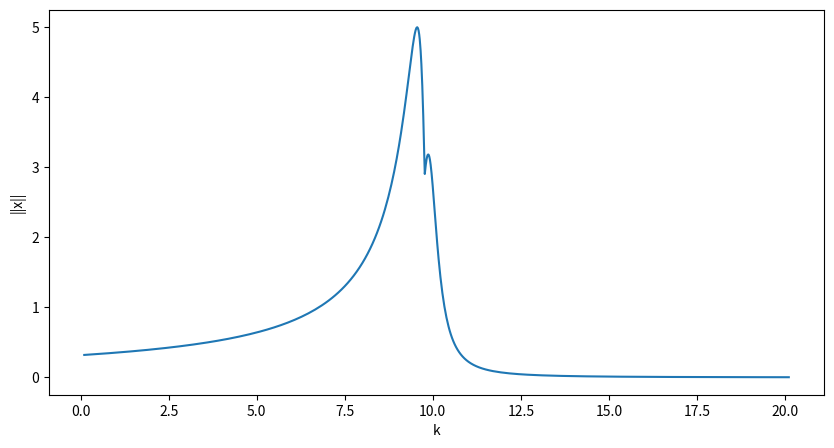

Write the Python code that produced this figure.
# -*- coding: utf-8 -*-
"""
Created on Tue Nov 14 23:52:16 2017

@author: Joby
"""

"""
Overall aim
Build a software package that performs numerical continuation on a given ODE
with respect to a given parameter.
"""
"""
Steps to get there
This is an exercise in defining appropriate interfaces and abstractions. Here you
will need to join together the different pieces of code that you have produced
over the last two weeks. In principle you could simply cut and paste all the code
together as one big function and use if statements, however, this would be poor
program design. Ideally, your program should have a modular structure with
the ability to use different discretisations.

An example top-level interface could be
results = continuation(myode, # the ODE to use
                       x0, # the initial state
                       par0, # the initial parameters
                       vary_par=0, # the parameter to vary
                       step_size=0.1, # the size of the steps to take
                       max_steps=100, # the number of steps to take
                       discretisation=shooting, # the discretisation to use
                       solver=scipy.optimize.fsolve) # the solver to use

Make (lots of) notes in your code about the decisions you are making! This is
particularly important this week!
For each of the exercises, consider in turn the following problems.




1. Write a code that performs natural parameter continuation, i.e., it simply
increments the a parameter by a set amount and attempts to find the
solution for the new parameter value using the last found solution as an
initial guess.
Write a code that performs pseudo-arclength continuation, i.e., the pseudoarclength
equation is added to the system of equations to solve for.

• Use your code to investigate the behaviour of the Duffing equation
for different values of Γ, e.g., 0.1, 0.2, 0.4, 0.8, etc.
Extensions

At certain points your code might fail because the step size is too large, but
if the step size is set to be too small the computations will take a long time.
Adaptive step sizes are a way to deal with this. A simple strategy is as follows.
If the root finder fails to converge, try again with half the step size; repeat
until the root finder converges and you can carry on as normal, or until you hit
a prespecified minimum step size (e.g. 0.000001) at which point end with an
error. If the root finder converges, increase the stepsize by 20% until you hit a
prespecified maximum step size
"""

import numpy as np
import scipy as sp
import math

import matplotlib
import matplotlib.pyplot as plt
from scipy.integrate import odeint
from scipy.optimize import fsolve


     
"""
ODE LIST
"""

"""
• The algebraic cubic equation 
x3 − x + c = 0. In this case a discretisation
(shooting or collocation) is not needed (in the interface above you might 
have an option discretisation=lambda x: x, i.e., the equations are just
passed straight through to the solver). Vary c between -2 and 2.
"""
def simple_cubic(x, t, pars, *args):
    k=pars[0]
    y=(x[0]**3)-x[0]+k
    return y

"""
• The mass-spring-damper equation x¨ + 2ξx˙ + kx = sin(πt) (note that the
period is always 2 and can be defined on the domain [0, 2] or [−1, 1]
equivalently). Use ξ = 0.05 and vary k between 0.1 and 20.
"""
def mass_spring(u,t,pars, *args):
    k, epsilon, gamma=pars
    omega=np.pi #for now
    du=[u[1],gamma*np.sin(omega*t)-2*epsilon*u[1]-k*u[0]]
    return du

"""
• The Duffing equation x¨ + 2ξx˙ + kx + βx3 = Γ sin(πt) with ξ = 0.05, β = 1,
and Γ = 0.5 and vary k between 0.1 and 20.
"""
def duffy(u,t, pars, *args):
    k, epsilon, gamma=pars
    omega=np.pi
    du=[u[1], gamma*np.sin(omega*t)-2*epsilon*u[1]-k*u[0]-u[0]**3]
    return du    


"""
SHOOTING FUNCTIONS
"""
def shooting(ode, z0, time, pars, index, oldz=[], ds=1, mode="NPC", *args):
    data =ode, time, pars, index, oldz, ds, mode
    z, infodict, ier, mesg=fsolve(start_end_diff, z0, args=data, full_output=1 )
    if(ier==1):
        #print(mesg)
        #print("The roots are {}".format(x))
        return z # This returns array of same shape as x0 This will be a problem
    else:
        print(mesg)
        return float('Nan')

def start_end_diff(z,f, time, pars, index, oldz, ds, mode, *args):
    #this shall be our function to zero
    k, *x = z 
    
    if mode=="NPC":
        xs=odeint(f,x,time, args=(pars,))
        end=np.append(k,xs[-1])
        ans=z-end
    else:
        pars[index]=k
        ans=is_tan(z,oldz,ds)
        xs=odeint(f,x,time, args=(pars,))
        end=x-xs[-1]
        ans=np.append(ans, end)    
    return ans

"""
CONTINUATION Functions
"""
def islambda(v):
    LAMBDA = lambda:0
    return isinstance(v, type(LAMBDA)) and v.__name__ == LAMBDA.__name__

def integrate(f, x0, time, pars):
    t, T= time
    ts=np.linspace(t, T, 10000)
    xs=odeint(f,x0,ts, args=(pars,))        
    return xs     
    
def predictor(z,ds):
    z0=z[0,:]
    z1=z[1,:]
    z2=z1+(z1-z0)*ds
    return z2
 
def is_tan(z, oldz, ds):
    z0=oldz[0,:]
    z1=oldz[1,:]
    #z0=oldz[0,0:2]
    #z1=oldz[1,0:2]
    z2=predictor(oldz,ds)
    return np.dot(z-z2,z1-z0)

def continuation(myode,x0,par0,vary_par=0,step_size=0.1,max_steps=100,disc=shooting,solver=sp.optimize.fsolve):
    time, end =par0.pop(-1)
    ds=1
    z0=np.append(par0[vary_par],x0)
    par0[vary_par]=z0[0]
    z=initialize(myode, z0, time, par0, vary_par, step_size, disc)
    runs=2
    
    while runs<=max_steps and z[-1,0]<=end:
        old_z=z[[-2,-1]]
        pred_z=predictor(old_z, ds)
        par0[vary_par]=z[-1,0]
        next_z=corrector(myode, pred_z,time, par0, vary_par, old_z, ds, disc)
        if(runs%10000==0):
            print(z[-1,0])
        #print(check(myode,next_z,old_z,par0,ds))
        z=np.vstack((z,next_z))
        runs +=1
        #print(runs, next_z)
    return z

def check(f, z, oldz, pars, ds):
    k, *x=z
    ans=is_tan(z,oldz,ds)
    xs=integrate(f,x,time,pars)
    diffx=xs[-1]-x
    ans=np.append(ans,diffx)
    return ans
    

def disc_step(f, z0, time, pars, index, disc, oldz=[], ds=1, mode="NPC"):
    if islambda(disc):
        return f(z0,time,pars)
    else:
        z=disc(f,z0,time,pars, index, oldz, ds, mode)
        if z.ndim==1: # This means shooting was used 
            return z
        else: #this means collocation and we need the first values, integrate later
            return z[0]

def initialize(f, z0, time, pars, index, ss, disc):
    z=np.zeros((2,len(z0)))
    for a in range(2):
        newz=disc_step(f, z0, time, pars,index, disc)
        z[a]=newz
        z0[0]+= ss
        pars[index]=z0[0]
    return z


def corrector(f, z, t, pars, index, oldz, ds, disc):
    znew=disc_step(f,z,t,pars,index, disc, oldz, ds, mode="PAL")
    return znew    
    


if __name__ == "__main__":
    
    """
    Initialize here
    """
    
    tstart=-1
    T=2
    k=0.1
    end=20
    par0=[k, 0.05, 1]
    vary_par=0
    step_size=0.1
    disc=shooting
    x0=np.array([1,0])
    
    
    
    time=[tstart,tstart+T]
    timepar=[time, end]
    par0.append(timepar)    
    results = continuation(mass_spring,x0,par0,vary_par,step_size,1000,disc,fsolve)
    #results = continuation(duffy,x0,par0,vary_par,step_size,1000000,disc,fsolve)
    #NOTE! This produces a matrix in the form [k,x]
    print("I finished!")
    
    ks=results[:,0]
    xs=results[:,1:]
    xmax=[]
    
    
    for a in range(len(ks)):
        par0[vary_par]=ks[a]
        Xs=integrate(mass_spring,xs[a],time,par0)
        xmax.append(max(Xs[0]))
    
    fig1=plt.figure(figsize=(10,5))
    ax1=fig1.add_subplot(1,1,1)
    ax1.set_xlabel("k")
    ax1.set_ylabel("||x||")
    #plt.title("Duffing")
   
    ax1.plot(ks,xmax)
    fig1.savefig('Mass Spring x vs k.svg')
    
        